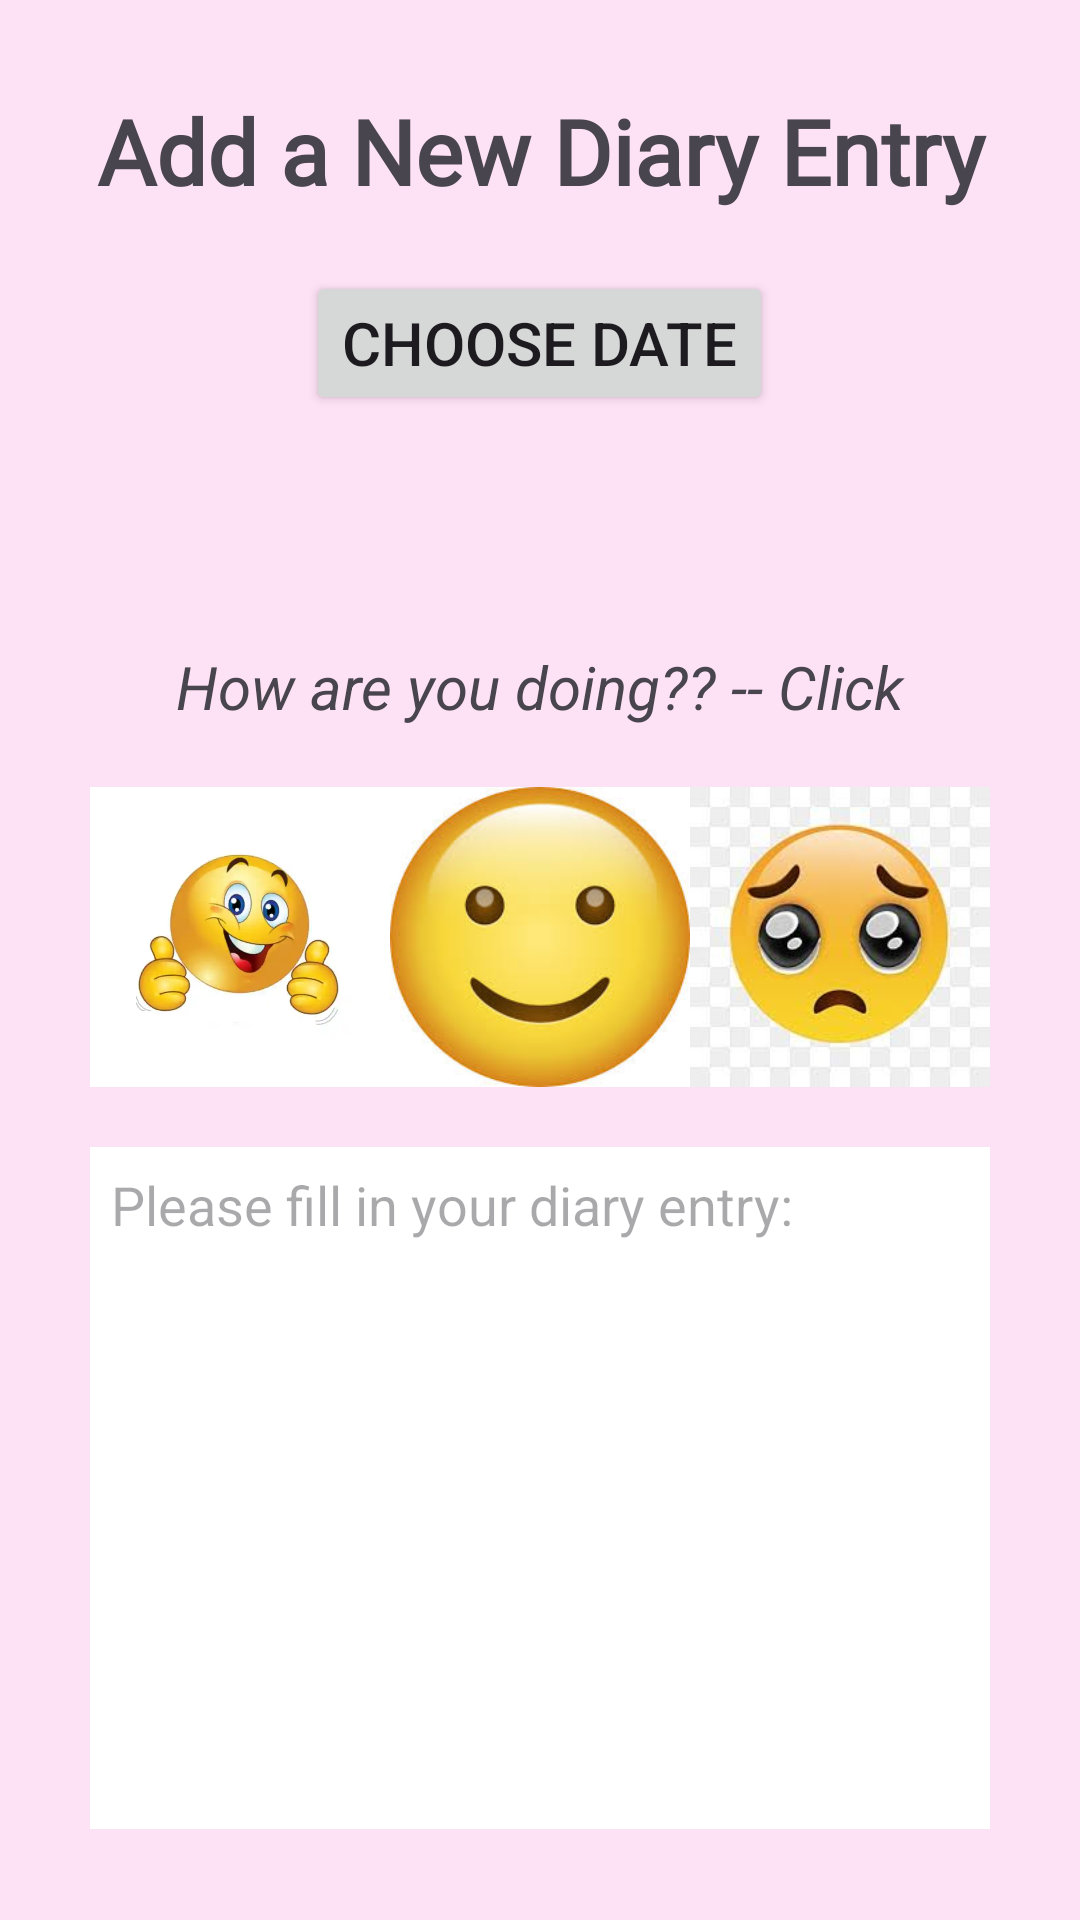

The Android layout XML behind this screen, and the referenced resources:
<!-- AndroidManifest.xml: application theme Theme.Demo -->
<!-- res/layout/activity_new_entry.xml -->
<?xml version="1.0" encoding="utf-8"?>
<androidx.coordinatorlayout.widget.CoordinatorLayout
    xmlns:android="http://schemas.android.com/apk/res/android"
    xmlns:app="http://schemas.android.com/apk/res-auto"
    xmlns:tools="http://schemas.android.com/tools"
    android:id="@+id/coordinator"
    android:layout_width="match_parent"
    android:layout_height="match_parent"
    android:background="#FDE1F5"
    android:padding="30dp"
    tools:context=".NewEntry">

    <LinearLayout
        android:layout_width="match_parent"
        android:layout_height="match_parent"
        android:orientation="vertical">

        <TextView
            android:layout_width="match_parent"
            android:layout_height="wrap_content"
            android:layout_marginBottom="20dp"
            android:fontFamily="@font/pinyon_script"
            android:gravity="center"
            android:text="Add a New Diary Entry"
            android:textSize="30dp"
            android:textStyle="bold" />

        <Button
            android:id="@+id/bDate"
            android:layout_width="wrap_content"
            android:layout_height="wrap_content"
            android:layout_gravity="center"
            android:layout_marginBottom="30dp"
            android:text="Choose Date"
            android:textSize="20dp" />

        <TextView
            android:id="@+id/tvDate"
            android:layout_width="match_parent"
            android:layout_height="wrap_content"
            android:layout_marginBottom="20dp"
            android:textSize="20dp"
            android:text="" />
        <TextView

            android:layout_width="match_parent"
            android:layout_height="wrap_content"
            android:layout_marginBottom="20dp"
            android:gravity="center"
            android:textSize="20dp"
            android:textStyle="italic"
            android:text="How are you doing?? -- Click" />
        <LinearLayout
            android:layout_width="match_parent"
            android:layout_height="100dp"
            android:layout_marginBottom="20dp"
            android:gravity="center"
            android:orientation="horizontal">

            <ImageButton
                android:id="@+id/bHappy"
                android:layout_width="0dp"
                android:layout_height="wrap_content"
                android:layout_weight="1"
                android:background="?attr/selectableItemBackgroundBorderless"
                android:scaleType="fitCenter"
                android:src="@drawable/very_happy" />


            <ImageButton
                android:id="@+id/bContent"
                android:layout_width="0dp"
                android:layout_height="wrap_content"
                android:layout_weight="1"
                android:background="?attr/selectableItemBackgroundBorderless"
                android:scaleType="fitCenter"
                android:src="@drawable/content" />

            <ImageButton
                android:id="@+id/bSad"
                android:layout_width="0dp"
                android:layout_height="wrap_content"
                android:layout_weight="1"
                android:background="?attr/selectableItemBackgroundBorderless"
                android:scaleType="fitCenter"
                android:src="@drawable/sad" />
        </LinearLayout>

        <ScrollView
            android:layout_width="match_parent"
            android:layout_height="250dp">

            <LinearLayout
                android:layout_width="match_parent"
                android:layout_height="wrap_content"
                android:orientation="vertical">

                <EditText
                    android:id="@+id/etEntry"
                    android:layout_width="match_parent"
                    android:layout_height="wrap_content"
                    android:ems="10"
                    android:minLines="10"
                    android:padding="7dp"
                    android:background="#ffffff"
                    android:gravity="start|top"
                    android:inputType="textMultiLine"
                    android:hint="Please fill in your diary entry: "/>
            </LinearLayout>
        </ScrollView>

        <Button
            android:id="@+id/bAddEntry"
            android:layout_width="wrap_content"
            android:layout_height="wrap_content"
            android:layout_gravity="center"
            android:text="Add Entry"
            android:textSize="20dp" />
    </LinearLayout>


</androidx.coordinatorlayout.widget.CoordinatorLayout>
<!-- resources referenced by this layout -->
<resources>
  <!-- drawable content: jpeg bitmap (drawable, 8036 bytes) -->
  <!-- drawable sad: jpeg bitmap (drawable, 7146 bytes) -->
  <!-- drawable very_happy: webp bitmap (drawable, 6606 bytes) -->
  <style name="Theme.Demo" parent="Base.Theme.Demo" />
  <style name="Base.Theme.Demo" parent="Theme.Material3.DayNight">
          
          <item name="colorPrimary">@color/colorPrimary</item>
          <item name="colorOnPrimary">@color/colorOnPrimary</item>
          <item name="colorPrimaryContainer">@color/colorPrimaryContainer</item>
      </style>
  <color name="colorPrimary">#A733E6</color>
  <color name="colorOnPrimary">#590A70</color>
  <color name="colorPrimaryContainer">#DB99F8</color>
</resources>
